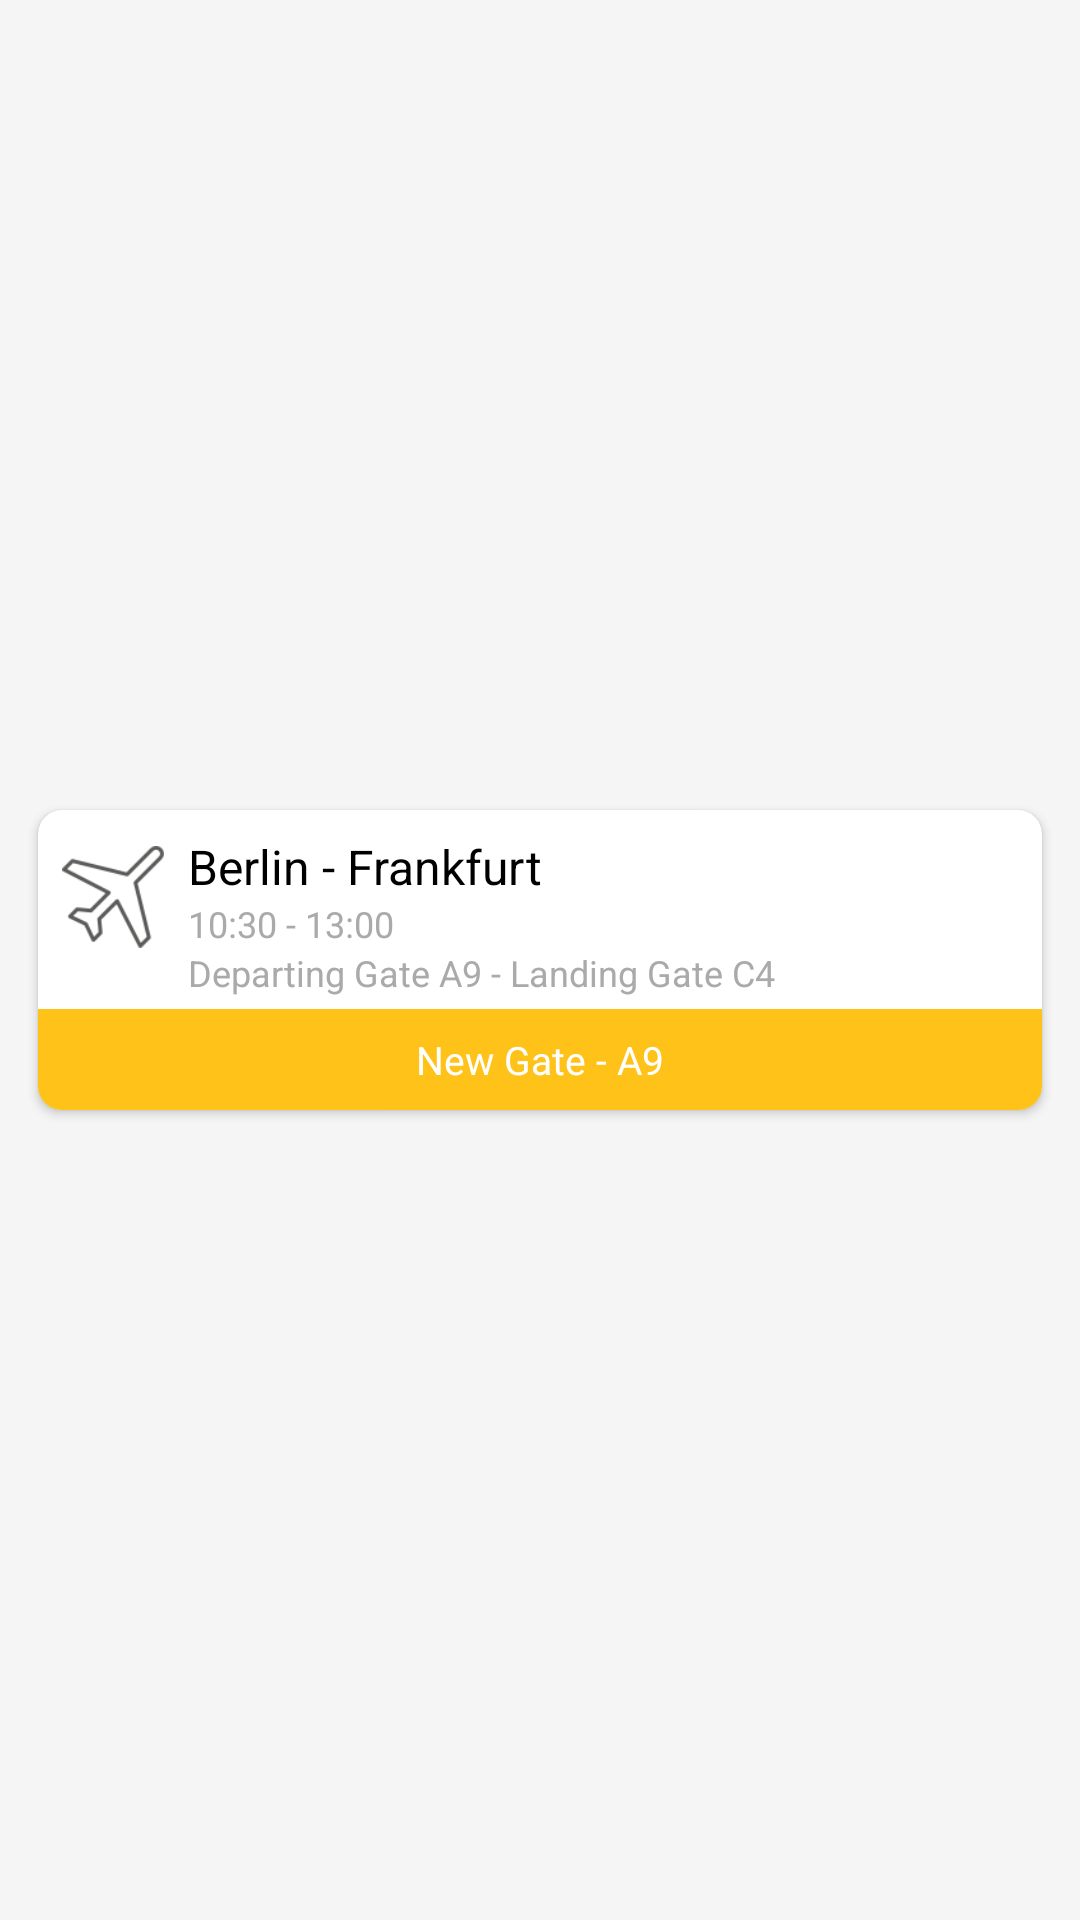

Android layout source for this screen:
<!-- AndroidManifest.xml: application theme Theme.AppTheme -->
<!-- res/layout/new_gate_flight_item.xml -->
<?xml version="1.0" encoding="utf-8"?>
<LinearLayout xmlns:android="http://schemas.android.com/apk/res/android"
              xmlns:card_view="http://schemas.android.com/apk/res-auto"
              android:layout_width="match_parent"
              android:layout_height="wrap_content"
              android:paddingLeft="8dp"
              android:paddingBottom="4dp"
              android:paddingTop="4dp"
              android:paddingRight="8dp">

    <android.support.v7.widget.CardView
            android:id="@+id/card_view"
            android:layout_gravity="center"
            android:layout_width="match_parent"
            android:layout_height="wrap_content"
            card_view:cardElevation="2sp"
            card_view:cardUseCompatPadding="true"
            card_view:cardCornerRadius="8dp">

        <RelativeLayout
                android:layout_width="match_parent"
                android:layout_height="match_parent"
                android:paddingTop="8dp"
                android:layout_gravity="center_vertical">

            <ImageView android:id="@+id/image"
                       android:layout_width="50dp"
                       android:layout_height="50dp"
                       android:paddingBottom="8dp"
                       android:paddingRight="8dp"
                       android:paddingLeft="8dp"
                       android:layout_alignParentTop="true"
                       android:src="@drawable/plane"/>

            <TextView
                    android:id="@+id/flight_locations"
                    android:layout_width="match_parent"
                    android:layout_height="wrap_content"
                    android:gravity="top"
                    android:text="Berlin - Frankfurt"
                    android:textSize="16sp"
                    android:layout_toRightOf="@id/image"
                    android:textColor="@android:color/black"/>

            <TextView
                    android:id="@+id/flight_time"
                    android:layout_width="match_parent"
                    android:layout_height="wrap_content"
                    android:text="10:30 - 13:00"
                    android:textColor="@android:color/darker_gray"
                    android:layout_below="@+id/flight_locations"
                    android:layout_toRightOf="@id/image"
                    android:textSize="12sp"/>

            <TextView
                    android:id="@+id/flight_status"
                    android:layout_width="match_parent"
                    android:layout_height="wrap_content"
                    android:layout_toRightOf="@id/image"
                    android:text="Departing Gate A9 - Landing Gate C4"
                    android:textColor="@android:color/darker_gray"
                    android:layout_below="@+id/flight_time"
                    android:textSize="12sp"
                    android:paddingBottom="4dp"/>

            <TextView
                    android:id="@+id/flight_info"
                    android:layout_width="match_parent"
                    android:layout_height="wrap_content"
                    android:text="New Gate - A9"
                    android:textColor="@android:color/white"
                    android:layout_below="@+id/flight_status"
                    android:textSize="13sp"
                    android:padding="8dp"
                    android:gravity="center"
                    android:background="#FFC219"/>

        </RelativeLayout>

    </android.support.v7.widget.CardView>


</LinearLayout>
<!-- resources referenced by this layout -->
<resources>
  <!-- drawable plane: png bitmap (drawable, 4404 bytes) -->
  <style name="Theme.AppTheme" parent="Base.Theme.AppTheme">
      </style>
  <style name="Base.Theme.AppTheme" parent="Theme.AppCompat.Light.NoActionBar">
          <item name="colorPrimary">@color/primary</item>
          <item name="colorPrimaryDark">@color/primary_dark</item>
          <item name="colorAccent">#FF4081</item>
          <item name="android:windowBackground">@color/window_background</item>
      </style>
  <color name="primary">#6BB7B5</color>
  <color name="primary_dark">#39615f</color>
  <color name="window_background">#FFF5F5F5</color>
</resources>
